The GitHub repository BG-traveling/RPS-Project-V2 contains a labelled image folder "data_synthetic" with 3 categories: paper, rock, scissors. Examples follow, each with its label.

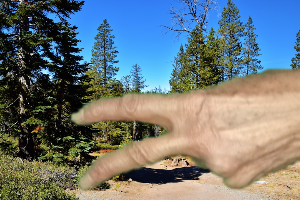
Label: scissors

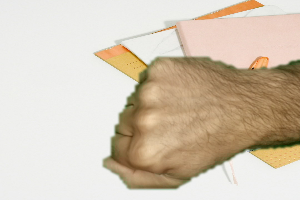
Label: rock

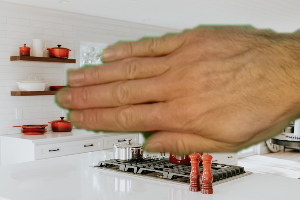
Label: paper

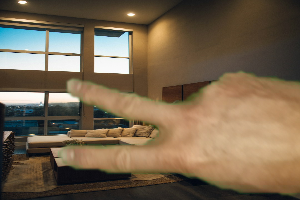
Label: scissors

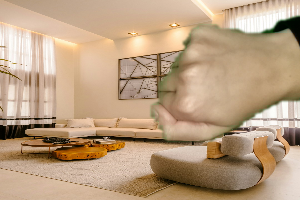
Label: rock

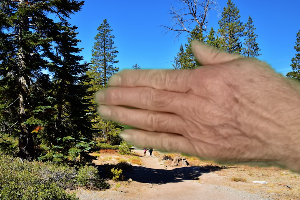
Label: paper
